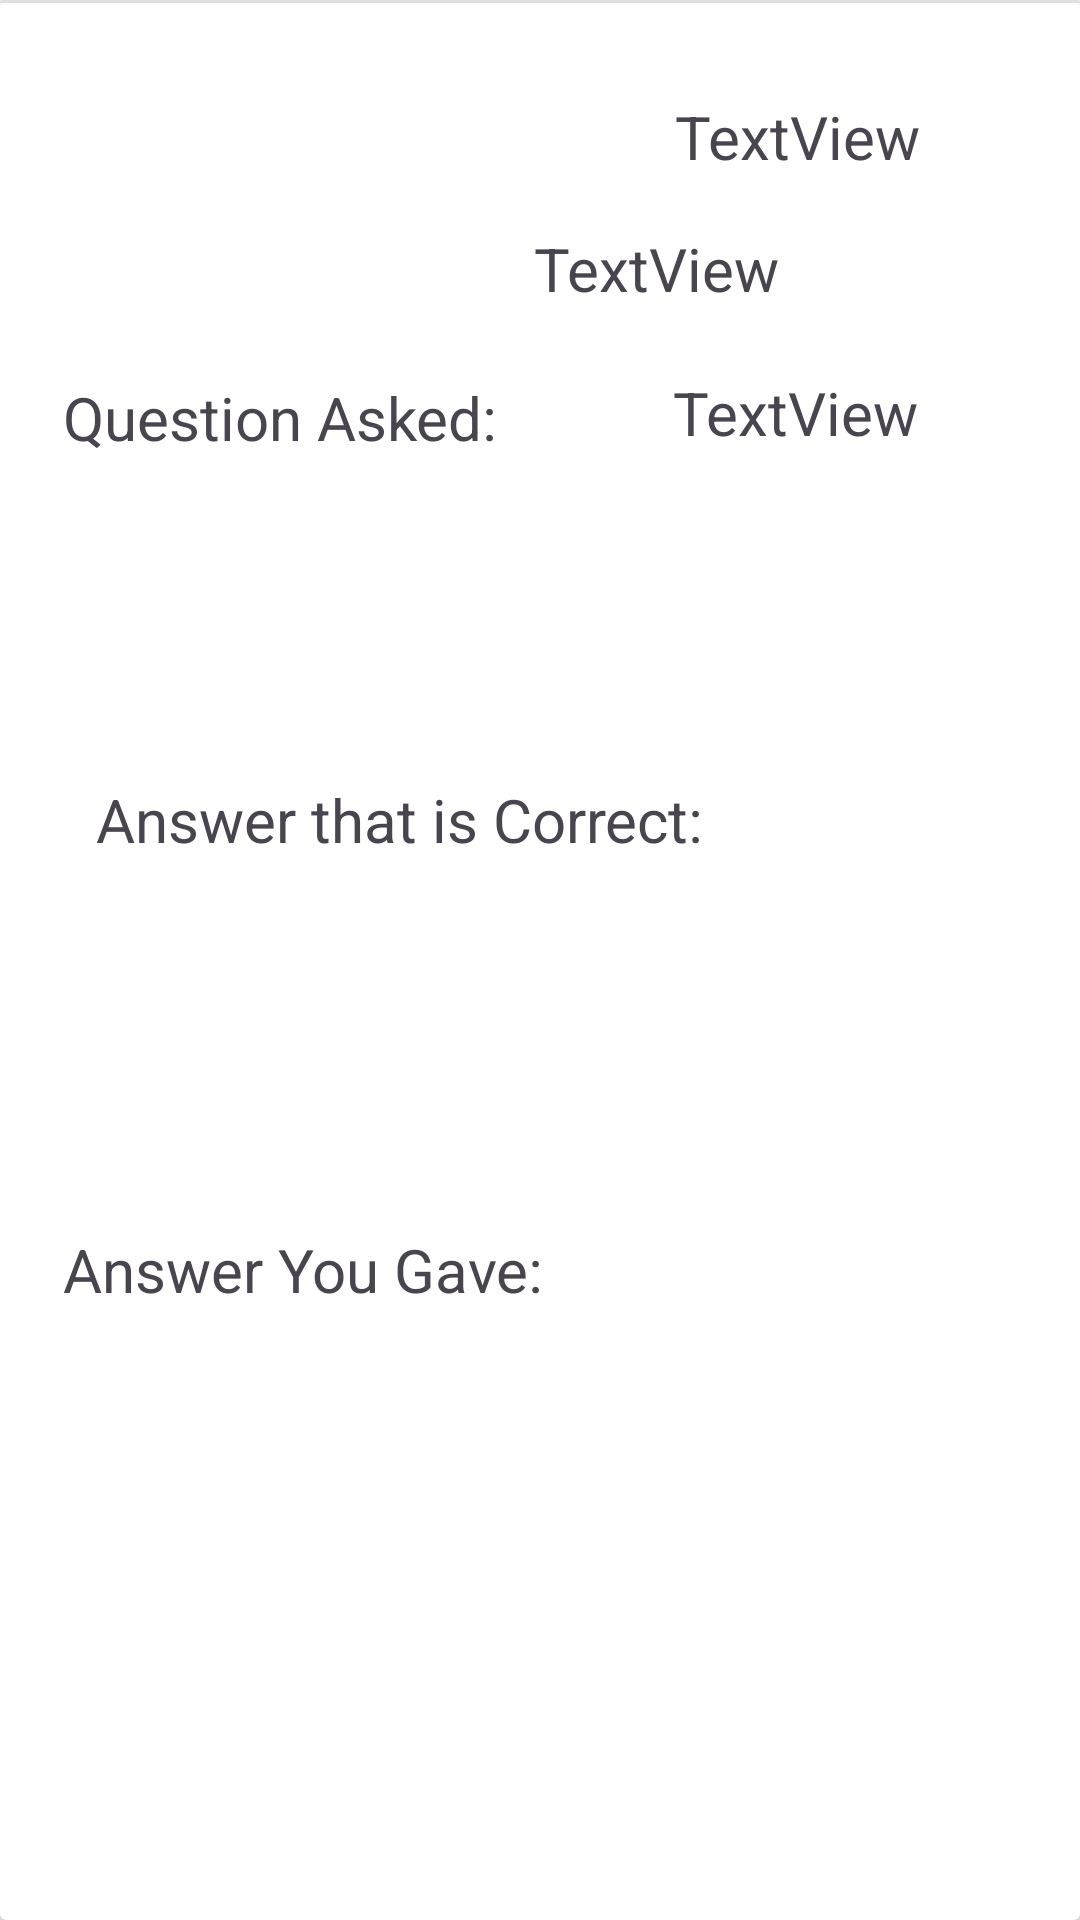

This screen was rendered from an Android layout file. Write that file and the resources it references.
<!-- AndroidManifest.xml: application theme Theme.mominAssign -->
<!-- res/layout/single_result_item.xml -->
<?xml version="1.0" encoding="utf-8"?>
<androidx.cardview.widget.CardView xmlns:android="http://schemas.android.com/apk/res/android"
    xmlns:app="http://schemas.android.com/apk/res-auto"
    xmlns:tools="http://schemas.android.com/tools"
    android:layout_width="match_parent"
    android:layout_height="200dp">

    <androidx.constraintlayout.widget.ConstraintLayout
        android:layout_width="match_parent"
        android:layout_height="match_parent">


        <TextView
            android:id="@+id/textView5"
            android:layout_width="wrap_content"
            android:layout_height="wrap_content"
            android:text="Question Asked:"
            android:textSize="20sp"
            app:layout_constraintBottom_toBottomOf="parent"
            app:layout_constraintEnd_toEndOf="parent"
            app:layout_constraintHorizontal_bias="0.097"
            app:layout_constraintStart_toStartOf="parent"
            app:layout_constraintTop_toTopOf="parent"
            app:layout_constraintVertical_bias="0.205" />

        <TextView
            android:id="@+id/textView6"
            android:layout_width="wrap_content"
            android:layout_height="wrap_content"
            android:text="Answer You Gave:"
            android:textSize="20sp"
            app:layout_constraintBottom_toBottomOf="parent"
            app:layout_constraintEnd_toEndOf="parent"
            app:layout_constraintHorizontal_bias="0.105"
            app:layout_constraintStart_toStartOf="parent"
            app:layout_constraintTop_toBottomOf="@+id/textView5"
            app:layout_constraintVertical_bias="0.558" />

        <TextView
            android:id="@+id/question"
            android:layout_width="wrap_content"
            android:layout_height="wrap_content"
            android:layout_marginTop="32dp"
            android:text="TextView"
            android:textSize="20sp"
            app:layout_constraintEnd_toEndOf="parent"
            app:layout_constraintHorizontal_bias="0.528"
            app:layout_constraintStart_toEndOf="@+id/textView5"
            app:layout_constraintTop_toTopOf="parent" />

        <TextView
            android:id="@+id/correctans"
            android:layout_width="wrap_content"
            android:layout_height="wrap_content"
            android:layout_marginTop="76dp"
            android:layout_marginEnd="100dp"
            android:text="TextView"
            android:textSize="20sp"
            app:layout_constraintEnd_toEndOf="parent"
            app:layout_constraintTop_toTopOf="parent" />

        <TextView
            android:id="@+id/yourans"
            android:layout_width="wrap_content"
            android:layout_height="wrap_content"
            android:layout_marginTop="124dp"
            android:text="TextView"
            android:textSize="20sp"
            app:layout_constraintEnd_toEndOf="parent"
            app:layout_constraintHorizontal_bias="0.444"
            app:layout_constraintStart_toEndOf="@+id/textView6"
            app:layout_constraintTop_toTopOf="parent" />

        <TextView
            android:id="@+id/textView9"
            android:layout_width="wrap_content"
            android:layout_height="wrap_content"
            android:layout_marginStart="32dp"
            android:text="Answer that is Correct:"
            android:textSize="20sp"
            app:layout_constraintBottom_toTopOf="@+id/textView6"
            app:layout_constraintStart_toStartOf="parent"
            app:layout_constraintTop_toBottomOf="@+id/textView5"
            app:layout_constraintVertical_bias="0.465" />

    </androidx.constraintlayout.widget.ConstraintLayout>

    <View
        android:id="@+id/divider"
        android:layout_width="match_parent"
        android:layout_height="1dp"
        android:background="?android:attr/listDivider" />
</androidx.cardview.widget.CardView>
<!-- resources referenced by this layout -->
<resources>
  <style name="Theme.mominAssign" parent="Base.Theme.mominAssign" />
  <style name="Base.Theme.mominAssign" parent="Theme.Material3.DayNight.NoActionBar">
          
          
      </style>
</resources>
